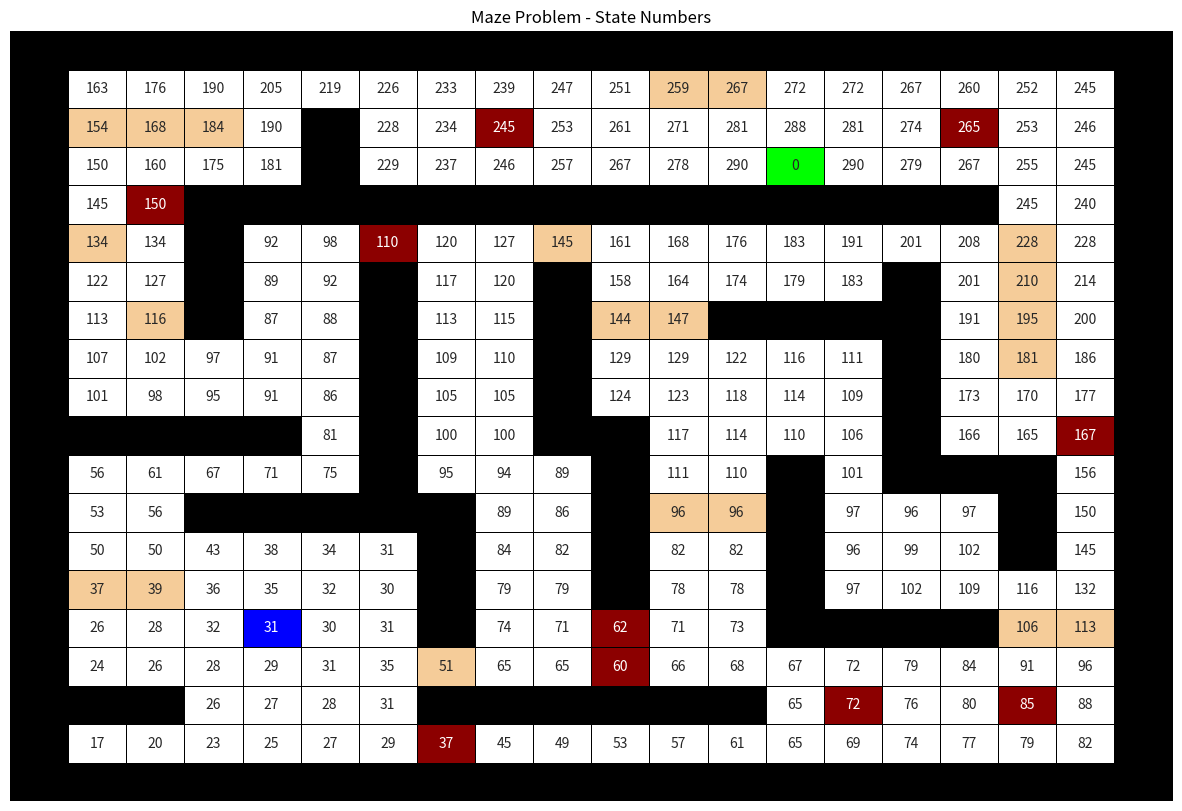
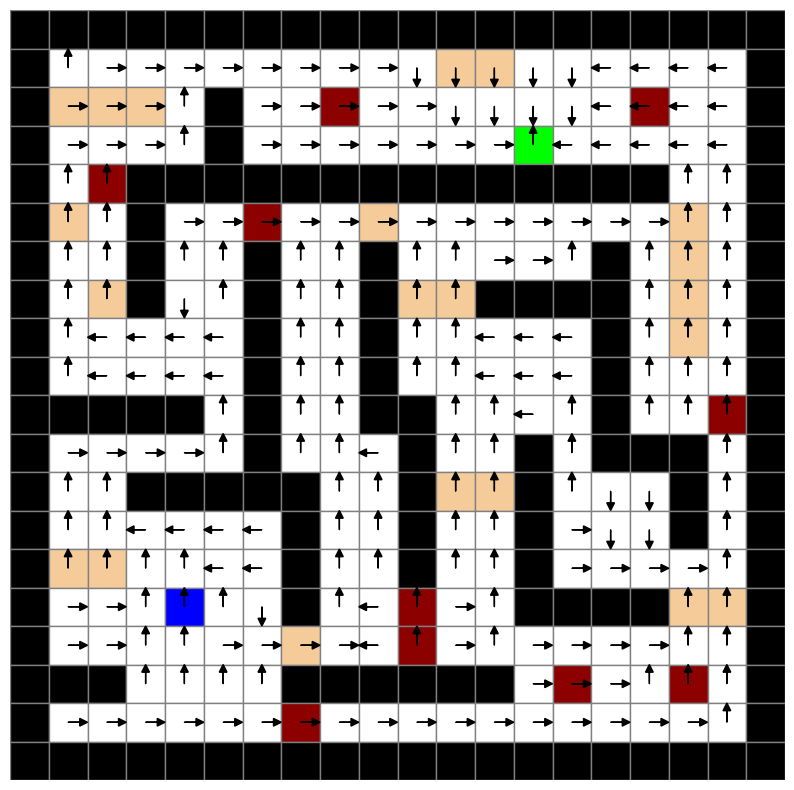

These figures' Python source, in order:
import numpy as np
import random
import copy
import numpy as np
import seaborn as sns
import matplotlib.pyplot as plt


class policy:
    def __init__(self):
        
        self.p = 0.5
        self.gamma= 0.99
        self.theta = 0.01
        self.env = self.env_define()
        self.Value = np.zeros([20, 20])
        self.Action = np.zeros([20, 20])
        self.action_list= [11,12,13,14]#up,down,left,right


        self.init = True


        # Define colors
        self.colors = {
            0: [1, 1, 1],        # White
            1: [0, 0, 0],        # Black
            2: [0.55, 0, 0],     # Light Brown
            3: [0.96, 0.8, 0.6], # Dark Red
            4: [0, 0, 1],        # Green
            5: [0, 1, 0]         # Blue
        }

        self.index_matrix = np.array([[0,   0,   0,   0,   0,   0,   0,   0,   0,   0,   0,   0,   0,   0,   0,   0,   0,   0,   0, 0],
                         [0,   1,   2,   3,   4,   5,   6,   7,   8,   9,  10,  11,  12,  13,  14,  15,  16,  17,  18, 0],
                         [0,  19,  20,  21,  22,   0,  23,  24,  25,  26,  27,  28,  29,  30,  31,  32,  33,  34,  35, 0],
                         [0,  36,  37,  38,  39,   0,  40,  41,  42,  43,  44,  45,  46,  47,  48,  49,  50,  51,  52, 0],
                         [0,  53,  54,   0,   0,   0,   0,   0,   0,   0,   0,   0,   0,   0,   0,   0,   0,  55,  56, 0],
                         [0,  57,  58,   0,  59,  60,  61,  62,  63,  64,  65,  66,  67,  68,  69,  70,  71,  72,  73, 0],
                         [0,  74,  75,   0,  76,  77,   0,  78,  79,   0,  80,  81,  82,  83,  84,   0,  85,  86,  87, 0],
                         [0,  88,  89,   0,  90,  91,   0,  92,  93,   0,  94,  95,   0,   0,   0,   0,  96,  97,  98, 0],
                         [0,  99, 100, 101, 102, 103,   0, 104, 105,   0, 106, 107, 108, 109, 110,   0, 111, 112, 113, 0],
                         [0, 114, 115, 116, 117, 118,   0, 119, 120,   0, 121, 122, 123, 124, 125,   0, 126, 127, 128, 0],
                         [0,   0,   0,   0,   0, 129,   0, 130, 131,   0,   0, 132, 133, 134, 135,   0, 136, 137, 138, 0],
                         [0, 139, 140, 141, 142, 143,   0, 144, 145, 146,   0, 147, 148,   0, 149,   0,   0,   0, 150, 0],
                         [0, 151, 152,   0,   0,   0,   0,   0, 153, 154,   0, 155, 156,   0, 157, 158, 159,   0, 160, 0],
                         [0, 161, 162, 163, 164, 165, 166,   0, 167, 168,   0, 169, 170,   0, 171, 172, 173,   0, 174, 0],
                         [0, 175, 176, 177, 178, 179, 180,   0, 181, 182,   0, 183, 184,   0, 185, 186, 187, 188, 189, 0],
                         [0, 190, 191, 192, 193, 194, 195,   0, 196, 197, 198, 199, 200,   0,   0,   0,   0, 201, 202, 0],
                         [0, 203, 204, 205, 206, 207, 208, 209, 210, 211, 212, 213, 214, 215, 216, 217, 218, 219, 220, 0],
                         [0,   0,   0, 221, 222, 223, 224,   0,   0,   0,   0,   0,   0, 225, 226, 227, 228, 229, 230, 0],
                         [0, 231, 232, 233, 234, 235, 236, 237, 238, 239, 240, 241, 242, 243, 244, 245, 246, 247, 248, 0],
                         [0,   0,   0,   0,   0,   0,   0,   0,   0,   0,   0,   0,   0,   0,   0,   0,   0,   0,   0, 0]])

        pass

    def env_define(self):
        Env = np.zeros([20, 20])   # The matrix which describe the environment
        # regular = 0    wall = 1    oil = 2     bump = 3    start = 4    end = 5
        Env[:, [0]] = np.ones([20, 1])
        Env[:, [19]] = np.ones([20, 1])
        Env[0, :] = np.ones([1, 20])
        Env[19, :] = np.ones([1, 20])
        Env[1, 11] = 3; Env[1, 12] = 3
        Env[2, 1:4] = [3, 3, 3]; Env[2, 5] = 1; Env[2, 8] = 2; Env[2, 16] = 2
        Env[3, 5] = 1; Env[3, 13] = 5
        Env[4, 2] = 2; Env[4, 3:17] = np.ones([1, 14])
        Env[5, 1] = 3; Env[5, 3] = 1; Env[5, 6] = 2; Env[5, 9] = 3; Env[5, 17] = 3
        Env[6, 3] = 1; Env[6, 6] = 1; Env[6, 9] = 1; Env[6, 15] = 1; Env[6, 17] = 3
        Env[7, 2] = 3; Env[7, 3] = 1; Env[7, 6] = 1; Env[7, 9] = 1; Env[7, 10:12] = [3, 3]; Env[7, 12:16] = np.ones([1, 4]); Env[7, 17] = 3
        Env[8, 6] = 1; Env[8, 9] = 1; Env[8, 15] = 1; Env[8, 17] = 3
        Env[9, 6] = 1; Env[9, 9] = 1; Env[9, 15] = 1
        Env[10, 1:5] = np.ones([1, 4]); Env[10, 6] = 1; Env[10, 9:11] = [1, 1]; Env[10, 15] = 1; Env[10, 18] = 2
        Env[11, 6] = 1; Env[11, 10] = 1; Env[11, 13] = 1; Env[11, 15:18] = [1, 1, 1]
        Env[12, 3:8] = np.ones([1, 5]); Env[12, 10] = 1; Env[12, 11:13] = [3, 3]; Env[12, 13] = 1; Env[12, 17] = 1
        Env[13, 7] = 1; Env[13, 10] = 1; Env[13, 13] = 1; Env[13, 17] = 1
        Env[14, 1:3] = [3, 3]; Env[14, 7] = 1; Env[14, 10] = 1; Env[14, 13] = 1
        Env[15, 4] = 4; Env[15, 7] = 1; Env[15, 10] = 2; Env[15, 13:17] = [1, 1, 1, 1]; Env[15, 17:19] = [3, 3]
        Env[16, 7] = 3; Env[16, 10] = 2
        Env[17, 1:3] = [1, 1]; Env[17, 7:13] = [1, 1, 1, 1, 1, 1]; Env[17, 14] = 2; Env[17, 17] = 2
        Env[18, 7] = 2

        return Env
    

    def run_policy(self):

        '''
        start: [15, 4]
        End:[3, 13]
        '''
        
        # 1-p move to anticipated state 2/p to prependicular
        # initial policy all left
        before_value = np.full([20, 20], 0)
        before_Action = np.full([20, 20], 13)# init policy all left
        count_step = 0
        while True:
            count_step +=1
            while True:
                for ev_i in range(self.env.shape[0]):  # Iterate over rows
                    for ev_j in range(self.env.shape[1]):  # Iterate over columns
                        if not self.env[ev_i,ev_j] == 1 :
                            # sum p(s' | s a)[R(s,a,s')+gamma V_{n-1}(s)]
                            if self.init:
                                pick_action = 13
                                self.Value[ev_i, ev_j] = self.value_action(pick_action, ev_i, ev_j, before_value)
                                
                            else:
                                pick_action = self.Action[ev_i, ev_j]
                                self.Value[ev_i, ev_j] = self.value_action(pick_action, ev_i, ev_j, before_value)
                            
                            self.Value[3,13] = 0# 终点为0！importatn!!

                if np.max(np.abs(self.Value-before_value)) < self.theta:
                    break
                before_value = copy.deepcopy(self.Value)
            self.init = False 

            # Policy Improvement
            for improve_i in range(self.env.shape[0]):  # Iterate over rows
                    for improve_j in range(self.env.shape[1]):  # Iterate over columns
                        if not self.env[improve_i, improve_j]  == 1 :
                            # sum p(s' | s a)[R(s,a,s')+gamma V_{n-1}(s)]
                            v_action_list = []
                            for action_slect in self.action_list:# up,down,left,right
                                v_for_max_action = self.value_action(action_slect, improve_i, improve_j, before_value)
                                v_action_list.append(v_for_max_action)
                            max_action = self.action_list[v_action_list.index(max(v_action_list))]
                            self.Action[improve_i, improve_j] = max_action
                    
            if np.all(self.Action == before_Action):
                break
            before_Action = copy.deepcopy(self.Action)


         
            
        State_Matrix = self.Value.astype(int)
        # State_Matrix = self.Value
        print(State_Matrix)

        annot_matrix = np.where(self.env == 1, "", State_Matrix)

        plt.figure(figsize=(15, 10))
        sns.heatmap(self.env,fmt="",  cmap=sns.color_palette([self.colors[i] for i in range(6)]), cbar=False,annot=annot_matrix, linewidths=0.5, linecolor='black')
        plt.axis('off')
        plt.title('Maze Problem - State Numbers')
        plt.show()


        # directions = ["up", "right", "down", "left"]
        # [11,12,13,14] up,down,left,right
        # directions = [11, 14, 12, 13]
        policy = self.Action.flatten()
        print('!!!!!!!!!!!!!!!!!', policy)
        # print(len(policy))

        # 将数据重塑为 20x20 矩阵
        data = policy.reshape(20, 20)

        # 创建绘图
        fig, ax = plt.subplots(figsize=(10, 10))
        ax.set_xticks([])
        ax.set_yticks([])
        ax.set_xlim(-0.5, 19.5)
        ax.set_ylim(-0.5, 19.5)
        ax.set_frame_on(False)

        # 绘制背景颜色
        for i in range(20):
            for j in range(20):
                color = self.colors[int(self.env[i, j])]
                ax.add_patch(plt.Rectangle((j - 0.5, 19 - i - 0.5), 1, 1, color=color, ec='gray'))

        # 定义箭头方向
        arrow_map = {11: (0, 0.3), 12: (0, -0.3), 13: (-0.3, 0), 14: (0.3, 0)}

        # 绘制箭头
        for i in range(20):
            for j in range(20):
                value = data[i, j]
                if value in arrow_map:
                    dx, dy = arrow_map[value]
                    ax.arrow(j, 19 - i, dx, dy, head_width=0.2, head_length=0.2, fc='black', ec='black')

        # 显示图像
        plt.show()
        print('count_step', count_step)
                

                    
                                            

    def value_action(self,pick_action, i, j, before_value):
        # policy Evalution
        p = self.p
        next_i1, next_j1 = self.action_take(pick_action, i, j, 0)
        real_i1, real_j1, reward1 = self.next_state_reward(i, j, next_i1, next_j1)
        value1 = (1-p)*(reward1+self.gamma*before_value[real_i1, real_j1])

        next_i2, next_j2 = self.action_take(pick_action, i, j, 1)
        real_i2, real_j2, reward2 = self.next_state_reward(i, j, next_i2, next_j2)
        value2 = (p/2)*(reward2+self.gamma*before_value[real_i2, real_j2])

        next_i3, next_j3 = self.action_take(pick_action, i, j, 2)
        real_i3, real_j3, reward3 = self.next_state_reward(i, j, next_i3, next_j3)
        value3 = (p/2)*(reward3+self.gamma*before_value[real_i3, real_j3])

        value = value1+value2+value3

        return value

                            

    def transfer(self):

        p = self.p
        prob_do = 1 - p # 0
        prob_left = p / 2# 1
        prob_right = p / 2# 2

        list_p = [prob_do, prob_left, prob_right]
        result = random.choices([0, 1, 2], weights=[prob_do, prob_left, prob_right])[0]
        # return acutaly state with probability
        # list_p[result]
        return result
            
    def action_take(self,action, t_i, t_j, result):
        o_i = t_i
        o_j = t_j
        if action == 11:
            #up
            if result == 0:
                #do 
                t_i = t_i -1
                t_j = t_j
            elif result == 1:
                # left
                t_i = t_i 
                t_j = t_j -1

            elif result == 2:
                # right
                t_i = t_i 
                t_j = t_j +1

        if action == 12:
            #down
            if result == 0:
                #do 
                t_i = t_i +1
                t_j = t_j
            elif result == 1:
                # left
                t_i = t_i 
                t_j = t_j -1

            elif result == 2:
                # right
                t_i = t_i 
                t_j = t_j +1

        if action == 13:
            #left
            if result == 0:
                # print('do')
                #do 
                t_i = t_i 
                t_j = t_j -1
            elif result == 1:
                # print('up')
                # up
                t_i = t_i -1
                t_j = t_j 

            elif result == 2:
                # print('down')
                # down
                t_i = t_i +1
                t_j = t_j 

        if action == 14:
            #right
            if result == 0:
                #do 
                t_i = t_i 
                t_j = t_j +1
            elif result == 1:
                # left
                t_i = t_i -1
                t_j = t_j 

            elif result == 2:
                # right
                t_i = t_i +1
                t_j = t_j 

        t_i, t_j = self.index_check(o_i, o_j, t_i, t_j)

        return t_i, t_j
    
    def index_check(self, o_i, o_j, row, col):
        if not 0 <= row < self.env.shape[0]:
            return o_i, o_j
        if not 0 <= col < self.env.shape[1]:
            return o_i, o_j
        return row, col
        


    def next_state_reward(self, o_i, o_j, t_i, t_j):
        # regular = 0    wall = 1    oil = 2     bump = 3    start = 4    end = 5
        if self.env[t_i, t_j] == 1:
            # print('wall')
            # 撞墙就返回
            reward = -1.8
            if self.env[o_i, o_j] == 2:
                reward += -5
            elif self.env[o_i, o_j] == 3:
                reward += -10
            return o_i, o_j, reward
        
        elif self.env[t_i, t_j] == 2:
            # print('oil')
            reward = -6
            return t_i, t_j, reward
        
        elif self.env[t_i, t_j] == 3:
            # print('bump')
            reward = -11
            return t_i, t_j, reward
        
        elif self.env[t_i, t_j] == 5:
            reward = 299
            # print('get end!!!')
            return t_i, t_j, reward
        
        else: 
            reward = -1
            return t_i, t_j, reward
        


if __name__ == '__main__':
    instance_policy = policy()
    instance_policy.run_policy()



        
        
        










